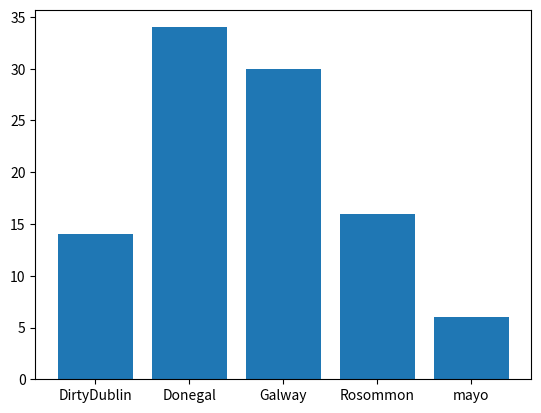

Recreate this plot in Python.
# Demonstrate making a pie plot of the unique occurences of values in an array .
# I am demonstrating more than just how to do pie plots in this.
# Author: Andrew Beatty
import numpy as np
import matplotlib.pyplot as plt
# make the array of occurences
possibleCounties = ['mayo', 'Galway', 'Rosommon', 'DirtyDublin','Donegal']
# pick 100 randomly from possible counties with the frequence set in p
counties = np.random.choice(
possibleCounties ,
p=[0.1, 0.3, 0.2, 0.12, 0.28 ],
size=(100)
)
# right now we need the number of occurences of each county
# this returns a tuple of the unique values and how many times they appear
unique, counts = np.unique(counties, return_counts=True)
# we can now put this into a pie plot
plt.bar(unique, counts)
plt.show()